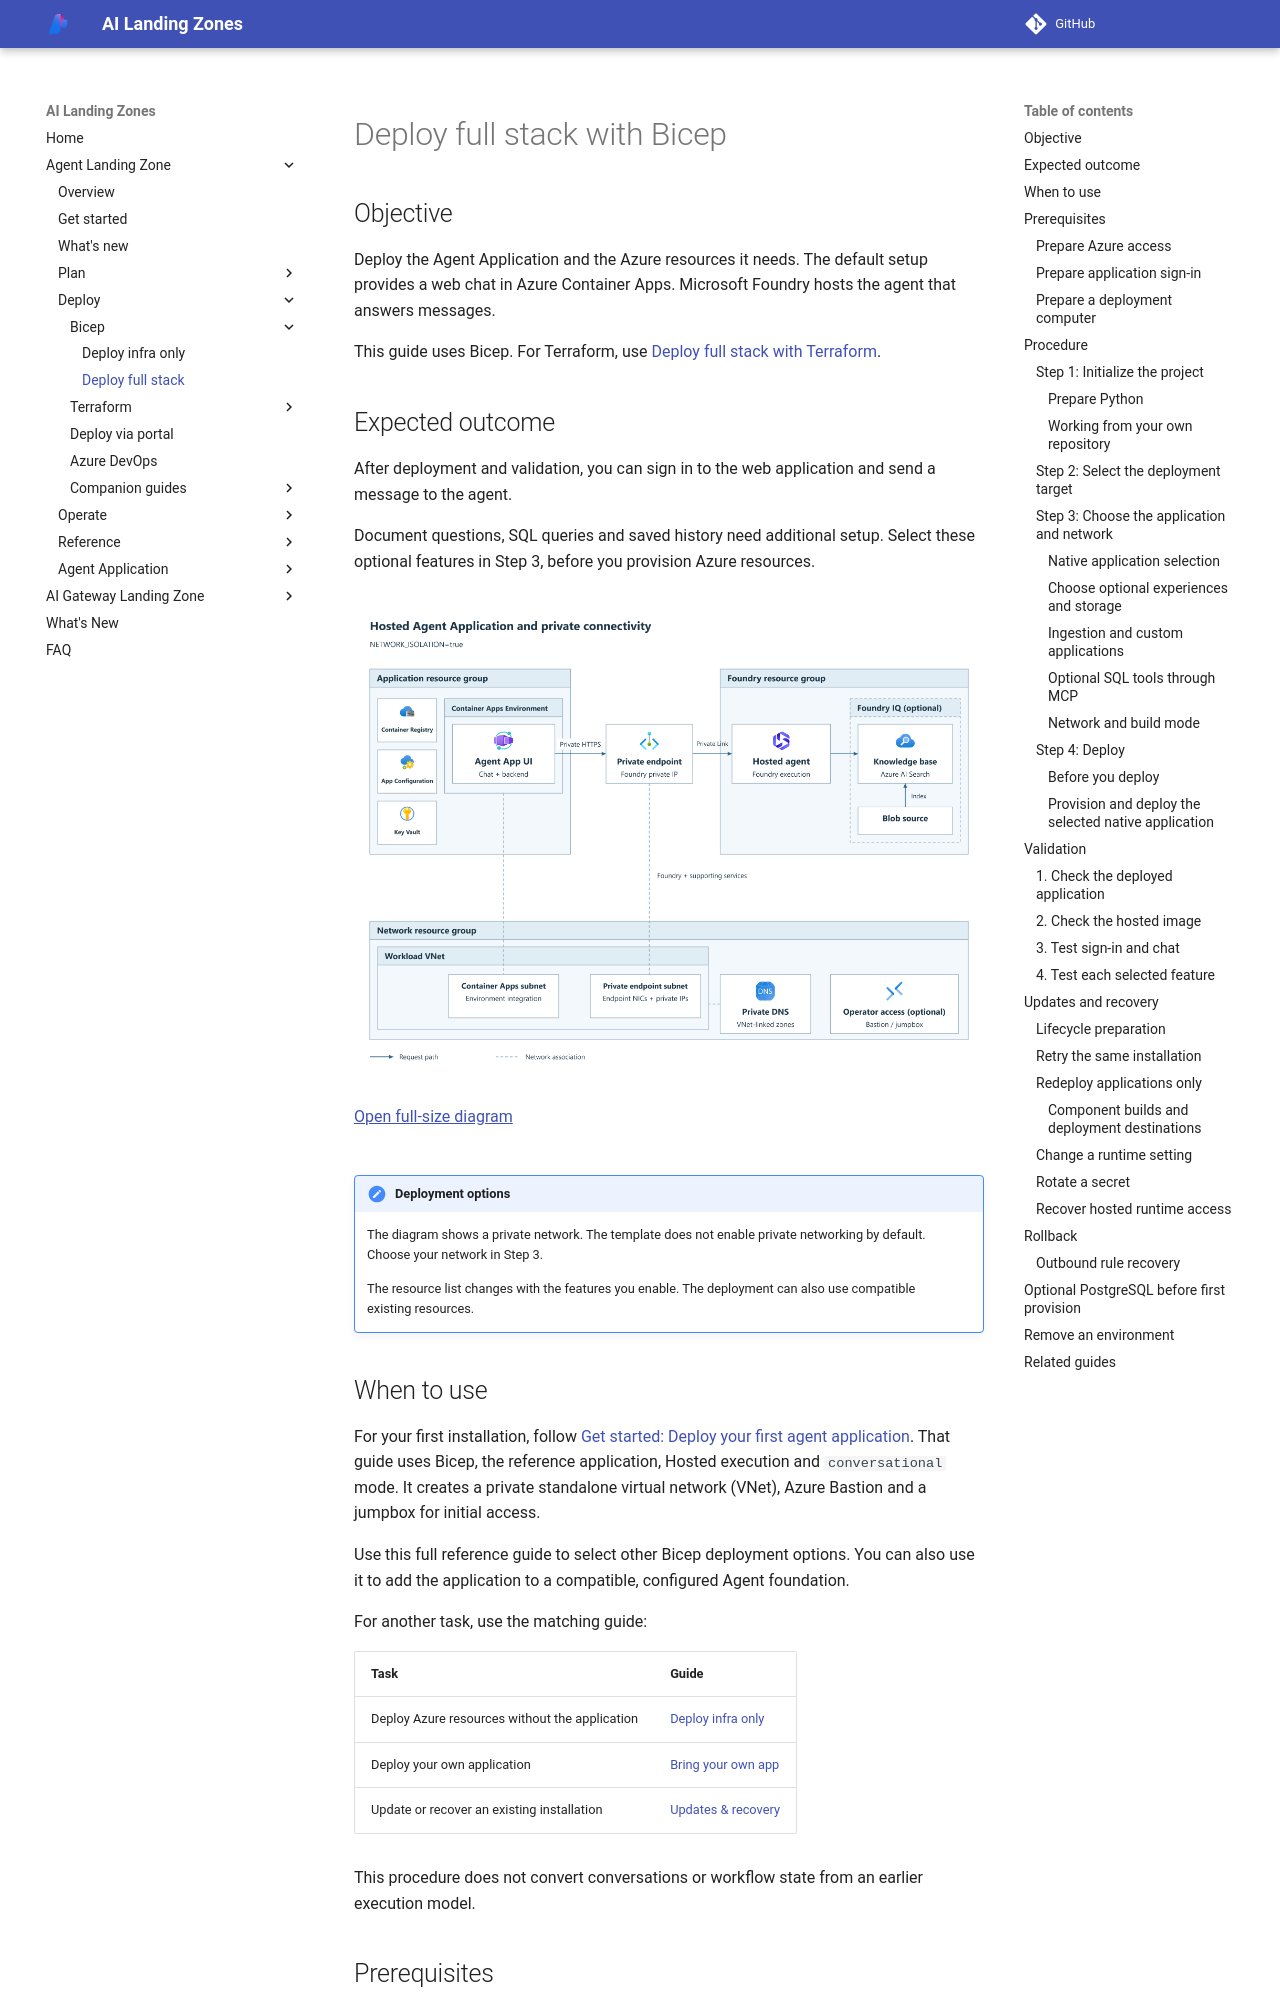

repository: lazyhacker6/triage-azure-v0c80bd9-b92d14 · page: agent-landing-zone/deploy-full-stack/index.html · generator: mkdocs

<span id="full-stack-deploy"></span>

<span id="deploy-the-full-stack"></span>

<span id="deploy-full-stack"></span>

# Deploy full stack with Bicep

## Objective

Deploy the Agent Application and the Azure resources it needs.
The default setup provides a web chat in Azure Container Apps.
Microsoft Foundry hosts the agent that answers messages.

This guide uses Bicep. For Terraform, use
[Deploy full stack with Terraform](deploy-terraform-full-stack.md).

<span id="what-youll-have-after-this-runbook"></span>

## Expected outcome

After deployment and validation, you can sign in to the web application and
send a message to the agent.

Document questions, SQL queries and saved history need additional setup.
Select these optional features in Step 3, before you provision Azure resources.

<div class="runbook-diagram" markdown="1">

<div class="runbook-diagram__summary" markdown="1">

**Default hosted application**

1. **Application resource group:** Agent App UI runs in Container Apps,
   alongside Container Registry, App Configuration and Key Vault.
2. **Foundry resource group:** the UI calls the hosted orchestrator over HTTPS.
   When selected, the orchestrator uses the Foundry IQ knowledge base, with
   native ingestion from the Blob source.
3. **Network resource group:** the illustrated private layout uses the workload
   VNet, private DNS and private endpoints. Bastion or jumpbox operator access
   is optional.

</div>

[![The hosted Agent Application is grouped by application, Foundry and network resource groups. In the illustrated NETWORK_ISOLATION=true layout, the Container Apps Environment is associated with its infrastructure subnet and private endpoints with a separate subnet. Foundry IQ and operator access are optional. Resource-group boundaries do not represent network containment.](../media/runbooks/deploy-full-stack.png?v=10807310d1ee)](../media/runbooks/deploy-full-stack.png?v=10807310d1ee){: .runbook-diagram__image aria-label="Open full-size hosted application diagram"}

[Open full-size diagram](../media/runbooks/deploy-full-stack.png?v=10807310d1ee){: .runbook-diagram__open}

</div>

!!! note "Deployment options"
    The diagram shows a private network. The template does not enable private
    networking by default. Choose your network in Step 3.

    The resource list changes with the features you enable.
    The deployment can also use compatible existing resources.

## When to use

For your first installation, follow
[Get started: Deploy your first agent application](get-started.md).
That guide uses Bicep, the reference application, Hosted execution and
`conversational` mode. It creates a private standalone virtual network (VNet),
Azure Bastion and a jumpbox for initial access.

Use this full reference guide to select other Bicep deployment options.
You can also use it to add the application to a compatible, configured Agent foundation.

For another task, use the matching guide:

| Task | Guide |
| --- | --- |
| Deploy Azure resources without the application | [Deploy infra only](deploy-infra-only.md) |
| Deploy your own application | [Bring your own app](build-your-own-app.md) |
| Update or recover an existing installation | [Updates & recovery](deployment-operations.md) |

This procedure does not convert conversations or workflow state from an
earlier execution model.

## Prerequisites
